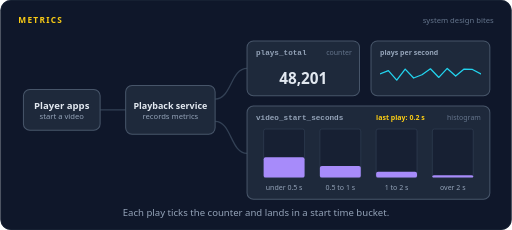
t = 0.00 s
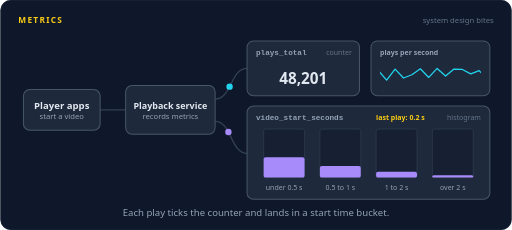
t = 1.60 s
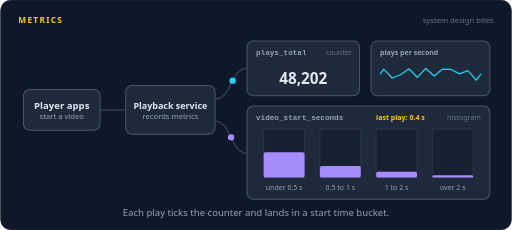
t = 3.40 s
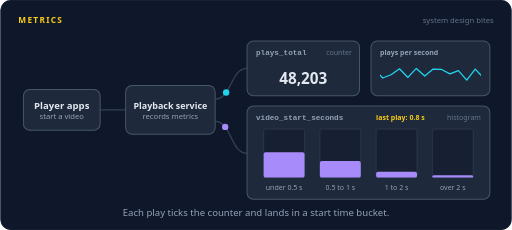
t = 4.90 s
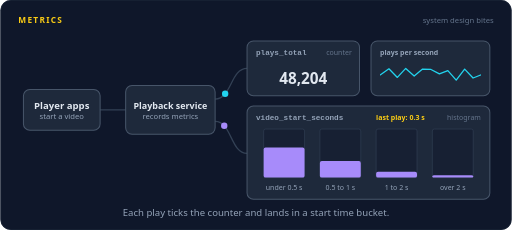
t = 6.58 s
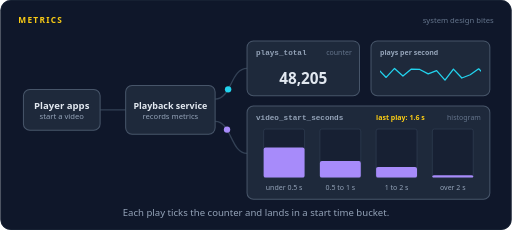
t = 8.35 s

The animated SVG that drew these frames (rendered in a browser with its animation timeline set to each time). Animation: 80 SMIL elements (animate=55,animateMotion=24,animateTransform=1); frames cover the first 8.35 s, repeats indefinitely.

<svg xmlns="http://www.w3.org/2000/svg" width="800" height="360" viewBox="0 0 800 360" role="img" aria-labelledby="title desc"><title id="title">Metrics</title><desc id="desc">Player apps start videos and the playback service records metrics. Each play adds one to the plays_total counter, whose rate shows as a scrolling plays per second graph, and drops its start time into a bucket of the video_start_seconds histogram.</desc><rect width="800" height="360" rx="16" fill="#0f172a"/><rect x="0.5" y="0.5" width="799" height="359" rx="16" fill="none" stroke="#1e293b"/><text x="28" y="36" font-family="system-ui,-apple-system,'Segoe UI',Roboto,Helvetica,Arial,sans-serif" font-size="13" font-weight="700" letter-spacing="2" fill="#facc15">METRICS</text><text x="772" y="36" font-family="system-ui,-apple-system,'Segoe UI',Roboto,Helvetica,Arial,sans-serif" font-size="12" fill="#64748b" text-anchor="end">system design bites</text><path d="M156,172 L196,172" fill="none" stroke="#334155" stroke-width="2" stroke-linecap="round" stroke-linejoin="round"></path><path d="M336,155 C362,155 360,107 386,107" fill="none" stroke="#334155" stroke-width="2" stroke-linecap="round" stroke-linejoin="round"></path><path d="M336,190 C362,190 360,240 386,240" fill="none" stroke="#334155" stroke-width="2" stroke-linecap="round" stroke-linejoin="round"></path><rect x="36" y="140" width="120" height="64" rx="10" fill="#1e293b" stroke="#475569" stroke-width="1.6"/><text x="96" y="170" font-family="system-ui,-apple-system,'Segoe UI',Roboto,Helvetica,Arial,sans-serif" font-size="15" font-weight="600" fill="#e2e8f0" text-anchor="middle">Player apps</text><text x="96" y="187" font-family="system-ui,-apple-system,'Segoe UI',Roboto,Helvetica,Arial,sans-serif" font-size="12" font-weight="400" fill="#94a3b8" text-anchor="middle">start a video</text><rect x="196" y="134" width="140" height="76" rx="10" fill="#1e293b" stroke="#475569" stroke-width="1.6"/><text x="266" y="170" font-family="system-ui,-apple-system,'Segoe UI',Roboto,Helvetica,Arial,sans-serif" font-size="14" font-weight="600" fill="#e2e8f0" text-anchor="middle">Playback service</text><text x="266" y="187" font-family="system-ui,-apple-system,'Segoe UI',Roboto,Helvetica,Arial,sans-serif" font-size="12" font-weight="400" fill="#94a3b8" text-anchor="middle">records metrics</text><rect x="386" y="64" width="176" height="86" rx="10" fill="#1e293b" stroke="#475569" stroke-width="1.6"/><text x="400" y="86" font-family="ui-monospace,SFMono-Regular,Menlo,Consolas,monospace" font-size="12" font-weight="600" fill="#94a3b8" text-anchor="start">plays_total</text><text x="550" y="86" font-family="system-ui,-apple-system,'Segoe UI',Roboto,Helvetica,Arial,sans-serif" font-size="11" font-weight="400" fill="#64748b" text-anchor="end">counter</text><text x="474" y="132" font-family="system-ui,-apple-system,'Segoe UI',Roboto,Helvetica,Arial,sans-serif" font-size="24" font-weight="700" fill="#e2e8f0" text-anchor="middle" opacity="0">48,201<animate attributeName="opacity" dur="16s" repeatCount="indefinite" calcMode="linear" keyTimes="0;0.11;0.125;1" values="1;1;0;0"/></text><text x="474" y="132" font-family="system-ui,-apple-system,'Segoe UI',Roboto,Helvetica,Arial,sans-serif" font-size="24" font-weight="700" fill="#e2e8f0" text-anchor="middle" opacity="0">48,202<animate attributeName="opacity" dur="16s" repeatCount="indefinite" calcMode="linear" keyTimes="0;0.125;0.14;0.2162;0.2312;1" values="0;0;1;1;0;0"/></text><text x="474" y="132" font-family="system-ui,-apple-system,'Segoe UI',Roboto,Helvetica,Arial,sans-serif" font-size="24" font-weight="700" fill="#e2e8f0" text-anchor="middle" opacity="0">48,203<animate attributeName="opacity" dur="16s" repeatCount="indefinite" calcMode="linear" keyTimes="0;0.2312;0.2462;0.3225;0.3375;1" values="0;0;1;1;0;0"/></text><text x="474" y="132" font-family="system-ui,-apple-system,'Segoe UI',Roboto,Helvetica,Arial,sans-serif" font-size="24" font-weight="700" fill="#e2e8f0" text-anchor="middle" opacity="0">48,204<animate attributeName="opacity" dur="16s" repeatCount="indefinite" calcMode="linear" keyTimes="0;0.3375;0.3525;0.4287;0.4437;1" values="0;0;1;1;0;0"/></text><text x="474" y="132" font-family="system-ui,-apple-system,'Segoe UI',Roboto,Helvetica,Arial,sans-serif" font-size="24" font-weight="700" fill="#e2e8f0" text-anchor="middle" opacity="0">48,205<animate attributeName="opacity" dur="16s" repeatCount="indefinite" calcMode="linear" keyTimes="0;0.4437;0.4587;0.535;0.55;1" values="0;0;1;1;0;0"/></text><text x="474" y="132" font-family="system-ui,-apple-system,'Segoe UI',Roboto,Helvetica,Arial,sans-serif" font-size="24" font-weight="700" fill="#e2e8f0" text-anchor="middle" opacity="0">48,206<animate attributeName="opacity" dur="16s" repeatCount="indefinite" calcMode="linear" keyTimes="0;0.55;0.565;0.6412;0.6562;1" values="0;0;1;1;0;0"/></text><text x="474" y="132" font-family="system-ui,-apple-system,'Segoe UI',Roboto,Helvetica,Arial,sans-serif" font-size="24" font-weight="700" fill="#e2e8f0" text-anchor="middle" opacity="0">48,207<animate attributeName="opacity" dur="16s" repeatCount="indefinite" calcMode="linear" keyTimes="0;0.6562;0.6713;0.7475;0.7625;1" values="0;0;1;1;0;0"/></text><text x="474" y="132" font-family="system-ui,-apple-system,'Segoe UI',Roboto,Helvetica,Arial,sans-serif" font-size="24" font-weight="700" fill="#e2e8f0" text-anchor="middle" opacity="0">48,208<animate attributeName="opacity" dur="16s" repeatCount="indefinite" calcMode="linear" keyTimes="0;0.7625;0.7775;0.8538;0.8688;1" values="0;0;1;1;0;0"/></text><text x="474" y="132" font-family="system-ui,-apple-system,'Segoe UI',Roboto,Helvetica,Arial,sans-serif" font-size="24" font-weight="700" fill="#e2e8f0" text-anchor="middle" opacity="0">48,209<animate attributeName="opacity" dur="16s" repeatCount="indefinite" calcMode="linear" keyTimes="0;0.8688;0.8838;1" values="0;0;1;1"/></text><text x="548" y="132" font-family="system-ui,-apple-system,'Segoe UI',Roboto,Helvetica,Arial,sans-serif" font-size="13" font-weight="700" fill="#4ade80" text-anchor="end" opacity="0">+1<animate attributeName="opacity" dur="16s" repeatCount="indefinite" calcMode="linear" keyTimes="0;0.125;0.14;0.1663;0.1812;0.2312;0.2462;0.2725;0.2875;0.3375;0.3525;0.3788;0.3938;0.4437;0.4587;0.485;0.5;0.55;0.565;0.5912;0.6062;0.6562;0.6713;0.6975;0.7125;0.7625;0.7775;0.8037;0.8187;0.8688;0.8838;0.91;0.925;1" values="0;0;1;1;0;0;1;1;0;0;1;1;0;0;1;1;0;0;1;1;0;0;1;1;0;0;1;1;0;0;1;1;0;0"/></text><rect x="580" y="64" width="186" height="86" rx="10" fill="#1e293b" stroke="#475569" stroke-width="1.6"/><text x="594" y="86" font-family="system-ui,-apple-system,'Segoe UI',Roboto,Helvetica,Arial,sans-serif" font-size="11" font-weight="600" fill="#94a3b8" text-anchor="start">plays per second</text><defs><clipPath id="metrics_spark"><rect x="594" y="94" width="158" height="50"/></clipPath></defs><g clip-path="url(#metrics_spark)"><g><animateTransform type="translate" attributeName="transform" dur="16s" repeatCount="indefinite" calcMode="linear" keyTimes="0;1" values="0,0;-158,0"/><polyline points="594.0,115.7 607.2,110.5 620.3,125.5 633.5,108.2 646.7,122.1 659.8,117.0 673.0,107.7 686.2,121.2 699.3,107.1 712.5,119.0 725.7,108.1 738.8,108.7 752.0,115.7 765.2,110.5 778.3,125.5 791.5,108.2 804.7,122.1 817.8,117.0 831.0,107.7 844.2,121.2 857.3,107.1 870.5,119.0 883.7,108.1 896.8,108.7 910.0,115.7" fill="none" stroke="#22d3ee" stroke-width="2" stroke-linejoin="round"/></g></g><rect x="386" y="166" width="380" height="146" rx="10" fill="#1e293b" stroke="#475569" stroke-width="1.6"/><text x="400" y="188" font-family="ui-monospace,SFMono-Regular,Menlo,Consolas,monospace" font-size="12" font-weight="600" fill="#94a3b8" text-anchor="start">video_start_seconds</text><text x="752" y="188" font-family="system-ui,-apple-system,'Segoe UI',Roboto,Helvetica,Arial,sans-serif" font-size="11" font-weight="400" fill="#64748b" text-anchor="end">histogram</text><text x="626" y="188" font-family="system-ui,-apple-system,'Segoe UI',Roboto,Helvetica,Arial,sans-serif" font-size="11" font-weight="600" fill="#facc15" text-anchor="middle" opacity="0">last play: 0.2 s<animate attributeName="opacity" dur="16s" repeatCount="indefinite" calcMode="linear" keyTimes="0;0.1163;0.1313;1" values="1;1;0;0"/></text><text x="626" y="188" font-family="system-ui,-apple-system,'Segoe UI',Roboto,Helvetica,Arial,sans-serif" font-size="11" font-weight="600" fill="#facc15" text-anchor="middle" opacity="0">last play: 0.4 s<animate attributeName="opacity" dur="16s" repeatCount="indefinite" calcMode="linear" keyTimes="0;0.1313;0.1462;0.2225;0.2375;1" values="0;0;1;1;0;0"/></text><text x="626" y="188" font-family="system-ui,-apple-system,'Segoe UI',Roboto,Helvetica,Arial,sans-serif" font-size="11" font-weight="600" fill="#facc15" text-anchor="middle" opacity="0">last play: 0.8 s<animate attributeName="opacity" dur="16s" repeatCount="indefinite" calcMode="linear" keyTimes="0;0.2375;0.2525;0.3287;0.3438;1" values="0;0;1;1;0;0"/></text><text x="626" y="188" font-family="system-ui,-apple-system,'Segoe UI',Roboto,Helvetica,Arial,sans-serif" font-size="11" font-weight="600" fill="#facc15" text-anchor="middle" opacity="0">last play: 0.3 s<animate attributeName="opacity" dur="16s" repeatCount="indefinite" calcMode="linear" keyTimes="0;0.3438;0.3588;0.435;0.45;1" values="0;0;1;1;0;0"/></text><text x="626" y="188" font-family="system-ui,-apple-system,'Segoe UI',Roboto,Helvetica,Arial,sans-serif" font-size="11" font-weight="600" fill="#facc15" text-anchor="middle" opacity="0">last play: 1.6 s<animate attributeName="opacity" dur="16s" repeatCount="indefinite" calcMode="linear" keyTimes="0;0.45;0.465;0.5412;0.5562;1" values="0;0;1;1;0;0"/></text><text x="626" y="188" font-family="system-ui,-apple-system,'Segoe UI',Roboto,Helvetica,Arial,sans-serif" font-size="11" font-weight="600" fill="#facc15" text-anchor="middle" opacity="0">last play: 0.4 s<animate attributeName="opacity" dur="16s" repeatCount="indefinite" calcMode="linear" keyTimes="0;0.5562;0.5712;0.6475;0.6625;1" values="0;0;1;1;0;0"/></text><text x="626" y="188" font-family="system-ui,-apple-system,'Segoe UI',Roboto,Helvetica,Arial,sans-serif" font-size="11" font-weight="600" fill="#facc15" text-anchor="middle" opacity="0">last play: 0.7 s<animate attributeName="opacity" dur="16s" repeatCount="indefinite" calcMode="linear" keyTimes="0;0.6625;0.6775;0.7537;0.7687;1" values="0;0;1;1;0;0"/></text><text x="626" y="188" font-family="system-ui,-apple-system,'Segoe UI',Roboto,Helvetica,Arial,sans-serif" font-size="11" font-weight="600" fill="#facc15" text-anchor="middle" opacity="0">last play: 3.1 s<animate attributeName="opacity" dur="16s" repeatCount="indefinite" calcMode="linear" keyTimes="0;0.7687;0.7837;0.86;0.875;1" values="0;0;1;1;0;0"/></text><text x="626" y="188" font-family="system-ui,-apple-system,'Segoe UI',Roboto,Helvetica,Arial,sans-serif" font-size="11" font-weight="600" fill="#facc15" text-anchor="middle" opacity="0">last play: 0.2 s<animate attributeName="opacity" dur="16s" repeatCount="indefinite" calcMode="linear" keyTimes="0;0.875;0.89;1" values="0;0;1;1"/></text><rect x="412" y="202" width="64" height="76" rx="3" fill="#172033" stroke="#334155"/><rect x="412" y="246.08" width="64" height="31.92" rx="3" fill="#a78bfa"><animate attributeName="height" dur="16s" repeatCount="indefinite" calcMode="linear" keyTimes="0;0.1313;0.15;0.3438;0.3625;0.5562;0.575;0.875;0.8938;0.925;0.9875;1" values="31.92;31.92;39.52;39.52;47.12;47.12;54.72;54.72;62.32;62.32;31.92;31.92"/><animate attributeName="y" dur="16s" repeatCount="indefinite" calcMode="linear" keyTimes="0;0.1313;0.15;0.3438;0.3625;0.5562;0.575;0.875;0.8938;0.925;0.9875;1" values="246.08;246.08;238.48;238.48;230.88;230.88;223.28;223.28;215.68;215.68;246.08;246.08"/></rect><rect x="409" y="199" width="70" height="82" rx="5" fill="none" stroke="#facc15" stroke-width="2" opacity="0"><animate attributeName="opacity" dur="16s" repeatCount="indefinite" calcMode="linear" keyTimes="0;0.1313;0.1462;0.1788;0.1938;0.3438;0.3588;0.3912;0.4062;0.5562;0.5712;0.6037;0.6187;0.875;0.89;0.9225;0.9375;1" values="0;0;1;1;0;0;1;1;0;0;1;1;0;0;1;1;0;0"/></rect><text x="444" y="298" font-family="system-ui,-apple-system,'Segoe UI',Roboto,Helvetica,Arial,sans-serif" font-size="11" font-weight="400" fill="#94a3b8" text-anchor="middle">under 0.5 s</text><rect x="500" y="202" width="64" height="76" rx="3" fill="#172033" stroke="#334155"/><rect x="500" y="259.76" width="64" height="18.24" rx="3" fill="#a78bfa"><animate attributeName="height" dur="16s" repeatCount="indefinite" calcMode="linear" keyTimes="0;0.2375;0.2562;0.6625;0.6813;0.925;0.9875;1" values="18.24;18.24;25.84;25.84;33.44;33.44;18.24;18.24"/><animate attributeName="y" dur="16s" repeatCount="indefinite" calcMode="linear" keyTimes="0;0.2375;0.2562;0.6625;0.6813;0.925;0.9875;1" values="259.76;259.76;252.16;252.16;244.56;244.56;259.76;259.76"/></rect><rect x="497" y="199" width="70" height="82" rx="5" fill="none" stroke="#facc15" stroke-width="2" opacity="0"><animate attributeName="opacity" dur="16s" repeatCount="indefinite" calcMode="linear" keyTimes="0;0.2375;0.2525;0.285;0.3;0.6625;0.6775;0.71;0.725;1" values="0;0;1;1;0;0;1;1;0;0"/></rect><text x="532" y="298" font-family="system-ui,-apple-system,'Segoe UI',Roboto,Helvetica,Arial,sans-serif" font-size="11" font-weight="400" fill="#94a3b8" text-anchor="middle">0.5 to 1 s</text><rect x="588" y="202" width="64" height="76" rx="3" fill="#172033" stroke="#334155"/><rect x="588" y="268.88" width="64" height="9.12" rx="3" fill="#a78bfa"><animate attributeName="height" dur="16s" repeatCount="indefinite" calcMode="linear" keyTimes="0;0.45;0.4687;0.925;0.9875;1" values="9.12;9.12;16.72;16.72;9.12;9.12"/><animate attributeName="y" dur="16s" repeatCount="indefinite" calcMode="linear" keyTimes="0;0.45;0.4687;0.925;0.9875;1" values="268.88;268.88;261.28;261.28;268.88;268.88"/></rect><rect x="585" y="199" width="70" height="82" rx="5" fill="none" stroke="#facc15" stroke-width="2" opacity="0"><animate attributeName="opacity" dur="16s" repeatCount="indefinite" calcMode="linear" keyTimes="0;0.45;0.465;0.4975;0.5125;1" values="0;0;1;1;0;0"/></rect><text x="620" y="298" font-family="system-ui,-apple-system,'Segoe UI',Roboto,Helvetica,Arial,sans-serif" font-size="11" font-weight="400" fill="#94a3b8" text-anchor="middle">1 to 2 s</text><rect x="676" y="202" width="64" height="76" rx="3" fill="#172033" stroke="#334155"/><rect x="676" y="274.2" width="64" height="3.8" rx="3" fill="#a78bfa"><animate attributeName="height" dur="16s" repeatCount="indefinite" calcMode="linear" keyTimes="0;0.7687;0.7875;0.925;0.9875;1" values="3.8;3.8;11.4;11.4;3.8;3.8"/><animate attributeName="y" dur="16s" repeatCount="indefinite" calcMode="linear" keyTimes="0;0.7687;0.7875;0.925;0.9875;1" values="274.2;274.2;266.6;266.6;274.2;274.2"/></rect><rect x="673" y="199" width="70" height="82" rx="5" fill="none" stroke="#facc15" stroke-width="2" opacity="0"><animate attributeName="opacity" dur="16s" repeatCount="indefinite" calcMode="linear" keyTimes="0;0.7687;0.7837;0.8162;0.8312;1" values="0;0;1;1;0;0"/></rect><text x="708" y="298" font-family="system-ui,-apple-system,'Segoe UI',Roboto,Helvetica,Arial,sans-serif" font-size="11" font-weight="400" fill="#94a3b8" text-anchor="middle">over 2 s</text><g opacity="0"><animate attributeName="opacity" dur="16s" repeatCount="indefinite" calcMode="linear" keyTimes="0;0.0375;0.0415;0.071;0.075;1" values="0;0;1;1;0;0"/><animateMotion dur="16s" repeatCount="indefinite" calcMode="linear" keyPoints="0;0;1;1" keyTimes="0;0.0375;0.075;1" path="M156,172 L196,172"/><circle r="6" fill="#22d3ee"></circle></g><g opacity="0"><animate attributeName="opacity" dur="16s" repeatCount="indefinite" calcMode="linear" keyTimes="0;0.0812;0.0852;0.121;0.125;1" values="0;0;1;1;0;0"/><animateMotion dur="16s" repeatCount="indefinite" calcMode="linear" keyPoints="0;0;1;1" keyTimes="0;0.0812;0.125;1" path="M336,155 C362,155 360,107 386,107"/><circle r="5" fill="#22d3ee"></circle></g><g opacity="0"><animate attributeName="opacity" dur="16s" repeatCount="indefinite" calcMode="linear" keyTimes="0;0.0812;0.0852;0.1273;0.1313;1" values="0;0;1;1;0;0"/><animateMotion dur="16s" repeatCount="indefinite" calcMode="linear" keyPoints="0;0;1;1" keyTimes="0;0.0812;0.1313;1" path="M336,190 C362,190 360,240 386,240"/><circle r="5" fill="#a78bfa"></circle></g><g opacity="0"><animate attributeName="opacity" dur="16s" repeatCount="indefinite" calcMode="linear" keyTimes="0;0.1437;0.1477;0.1772;0.1812;1" values="0;0;1;1;0;0"/><animateMotion dur="16s" repeatCount="indefinite" calcMode="linear" keyPoints="0;0;1;1" keyTimes="0;0.1437;0.1812;1" path="M156,172 L196,172"/><circle r="6" fill="#22d3ee"></circle></g><g opacity="0"><animate attributeName="opacity" dur="16s" repeatCount="indefinite" calcMode="linear" keyTimes="0;0.1875;0.1915;0.2272;0.2312;1" values="0;0;1;1;0;0"/><animateMotion dur="16s" repeatCount="indefinite" calcMode="linear" keyPoints="0;0;1;1" keyTimes="0;0.1875;0.2312;1" path="M336,155 C362,155 360,107 386,107"/><circle r="5" fill="#22d3ee"></circle></g><g opacity="0"><animate attributeName="opacity" dur="16s" repeatCount="indefinite" calcMode="linear" keyTimes="0;0.1875;0.1915;0.2335;0.2375;1" values="0;0;1;1;0;0"/><animateMotion dur="16s" repeatCount="indefinite" calcMode="linear" keyPoints="0;0;1;1" keyTimes="0;0.1875;0.2375;1" path="M336,190 C362,190 360,240 386,240"/><circle r="5" fill="#a78bfa"></circle></g><g opacity="0"><animate attributeName="opacity" dur="16s" repeatCount="indefinite" calcMode="linear" keyTimes="0;0.25;0.254;0.2835;0.2875;1" values="0;0;1;1;0;0"/><animateMotion dur="16s" repeatCount="indefinite" calcMode="linear" keyPoints="0;0;1;1" keyTimes="0;0.25;0.2875;1" path="M156,172 L196,172"/><circle r="6" fill="#22d3ee"></circle></g><g opacity="0"><animate attributeName="opacity" dur="16s" repeatCount="indefinite" calcMode="linear" keyTimes="0;0.2938;0.2978;0.3335;0.3375;1" values="0;0;1;1;0;0"/><animateMotion dur="16s" repeatCount="indefinite" calcMode="linear" keyPoints="0;0;1;1" keyTimes="0;0.2938;0.3375;1" path="M336,155 C362,155 360,107 386,107"/><circle r="5" fill="#22d3ee"></circle></g><g opacity="0"><animate attributeName="opacity" dur="16s" repeatCount="indefinite" calcMode="linear" keyTimes="0;0.2938;0.2978;0.3397;0.3438;1" values="0;0;1;1;0;0"/><animateMotion dur="16s" repeatCount="indefinite" calcMode="linear" keyPoints="0;0;1;1" keyTimes="0;0.2938;0.3438;1" path="M336,190 C362,190 360,240 386,240"/><circle r="5" fill="#a78bfa"></circle></g><g opacity="0"><animate attributeName="opacity" dur="16s" repeatCount="indefinite" calcMode="linear" keyTimes="0;0.3562;0.3602;0.3897;0.3937;1" values="0;0;1;1;0;0"/><animateMotion dur="16s" repeatCount="indefinite" calcMode="linear" keyPoints="0;0;1;1" keyTimes="0;0.3562;0.3937;1" path="M156,172 L196,172"/><circle r="6" fill="#22d3ee"></circle></g><g opacity="0"><animate attributeName="opacity" dur="16s" repeatCount="indefinite" calcMode="linear" keyTimes="0;0.4;0.404;0.4397;0.4437;1" values="0;0;1;1;0;0"/><animateMotion dur="16s" repeatCount="indefinite" calcMode="linear" keyPoints="0;0;1;1" keyTimes="0;0.4;0.4437;1" path="M336,155 C362,155 360,107 386,107"/><circle r="5" fill="#22d3ee"></circle></g><g opacity="0"><animate attributeName="opacity" dur="16s" repeatCount="indefinite" calcMode="linear" keyTimes="0;0.4;0.404;0.446;0.45;1" values="0;0;1;1;0;0"/><animateMotion dur="16s" repeatCount="indefinite" calcMode="linear" keyPoints="0;0;1;1" keyTimes="0;0.4;0.45;1" path="M336,190 C362,190 360,240 386,240"/><circle r="5" fill="#a78bfa"></circle></g><g opacity="0"><animate attributeName="opacity" dur="16s" repeatCount="indefinite" calcMode="linear" keyTimes="0;0.4625;0.4665;0.496;0.5;1" values="0;0;1;1;0;0"/><animateMotion dur="16s" repeatCount="indefinite" calcMode="linear" keyPoints="0;0;1;1" keyTimes="0;0.4625;0.5;1" path="M156,172 L196,172"/><circle r="6" fill="#22d3ee"></circle></g><g opacity="0"><animate attributeName="opacity" dur="16s" repeatCount="indefinite" calcMode="linear" keyTimes="0;0.5062;0.5102;0.546;0.55;1" values="0;0;1;1;0;0"/><animateMotion dur="16s" repeatCount="indefinite" calcMode="linear" keyPoints="0;0;1;1" keyTimes="0;0.5062;0.55;1" path="M336,155 C362,155 360,107 386,107"/><circle r="5" fill="#22d3ee"></circle></g><g opacity="0"><animate attributeName="opacity" dur="16s" repeatCount="indefinite" calcMode="linear" keyTimes="0;0.5062;0.5102;0.5522;0.5562;1" values="0;0;1;1;0;0"/><animateMotion dur="16s" repeatCount="indefinite" calcMode="linear" keyPoints="0;0;1;1" keyTimes="0;0.5062;0.5562;1" path="M336,190 C362,190 360,240 386,240"/><circle r="5" fill="#a78bfa"></circle></g><g opacity="0"><animate attributeName="opacity" dur="16s" repeatCount="indefinite" calcMode="linear" keyTimes="0;0.5687;0.5727;0.6022;0.6062;1" values="0;0;1;1;0;0"/><animateMotion dur="16s" repeatCount="indefinite" calcMode="linear" keyPoints="0;0;1;1" keyTimes="0;0.5687;0.6062;1" path="M156,172 L196,172"/><circle r="6" fill="#22d3ee"></circle></g><g opacity="0"><animate attributeName="opacity" dur="16s" repeatCount="indefinite" calcMode="linear" keyTimes="0;0.6125;0.6165;0.6522;0.6562;1" values="0;0;1;1;0;0"/><animateMotion dur="16s" repeatCount="indefinite" calcMode="linear" keyPoints="0;0;1;1" keyTimes="0;0.6125;0.6562;1" path="M336,155 C362,155 360,107 386,107"/><circle r="5" fill="#22d3ee"></circle></g><g opacity="0"><animate attributeName="opacity" dur="16s" repeatCount="indefinite" calcMode="linear" keyTimes="0;0.6125;0.6165;0.6585;0.6625;1" values="0;0;1;1;0;0"/><animateMotion dur="16s" repeatCount="indefinite" calcMode="linear" keyPoints="0;0;1;1" keyTimes="0;0.6125;0.6625;1" path="M336,190 C362,190 360,240 386,240"/><circle r="5" fill="#a78bfa"></circle></g><g opacity="0"><animate attributeName="opacity" dur="16s" repeatCount="indefinite" calcMode="linear" keyTimes="0;0.675;0.679;0.7085;0.7125;1" values="0;0;1;1;0;0"/><animateMotion dur="16s" repeatCount="indefinite" calcMode="linear" keyPoints="0;0;1;1" keyTimes="0;0.675;0.7125;1" path="M156,172 L196,172"/><circle r="6" fill="#22d3ee"></circle></g><g opacity="0"><animate attributeName="opacity" dur="16s" repeatCount="indefinite" calcMode="linear" keyTimes="0;0.7187;0.7227;0.7585;0.7625;1" values="0;0;1;1;0;0"/><animateMotion dur="16s" repeatCount="indefinite" calcMode="linear" keyPoints="0;0;1;1" keyTimes="0;0.7187;0.7625;1" path="M336,155 C362,155 360,107 386,107"/><circle r="5" fill="#22d3ee"></circle></g><g opacity="0"><animate attributeName="opacity" dur="16s" repeatCount="indefinite" calcMode="linear" keyTimes="0;0.7187;0.7227;0.7647;0.7687;1" values="0;0;1;1;0;0"/><animateMotion dur="16s" repeatCount="indefinite" calcMode="linear" keyPoints="0;0;1;1" keyTimes="0;0.7187;0.7687;1" path="M336,190 C362,190 360,240 386,240"/><circle r="5" fill="#a78bfa"></circle></g><g opacity="0"><animate attributeName="opacity" dur="16s" repeatCount="indefinite" calcMode="linear" keyTimes="0;0.7812;0.7853;0.8147;0.8187;1" values="0;0;1;1;0;0"/><animateMotion dur="16s" repeatCount="indefinite" calcMode="linear" keyPoints="0;0;1;1" keyTimes="0;0.7812;0.8187;1" path="M156,172 L196,172"/><circle r="6" fill="#22d3ee"></circle></g><g opacity="0"><animate attributeName="opacity" dur="16s" repeatCount="indefinite" calcMode="linear" keyTimes="0;0.825;0.829;0.8648;0.8688;1" values="0;0;1;1;0;0"/><animateMotion dur="16s" repeatCount="indefinite" calcMode="linear" keyPoints="0;0;1;1" keyTimes="0;0.825;0.8688;1" path="M336,155 C362,155 360,107 386,107"/><circle r="5" fill="#22d3ee"></circle></g><g opacity="0"><animate attributeName="opacity" dur="16s" repeatCount="indefinite" calcMode="linear" keyTimes="0;0.825;0.829;0.871;0.875;1" values="0;0;1;1;0;0"/><animateMotion dur="16s" repeatCount="indefinite" calcMode="linear" keyPoints="0;0;1;1" keyTimes="0;0.825;0.875;1" path="M336,190 C362,190 360,240 386,240"/><circle r="5" fill="#a78bfa"></circle></g><text x="400.0" y="338" font-family="system-ui,-apple-system,'Segoe UI',Roboto,Helvetica,Arial,sans-serif" font-size="15" fill="#94a3b8" text-anchor="middle">Each play ticks the counter and lands in a start time bucket.</text></svg>
